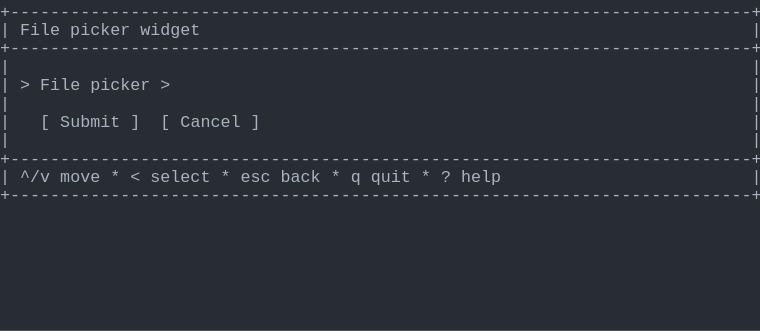
t = 0.00 s
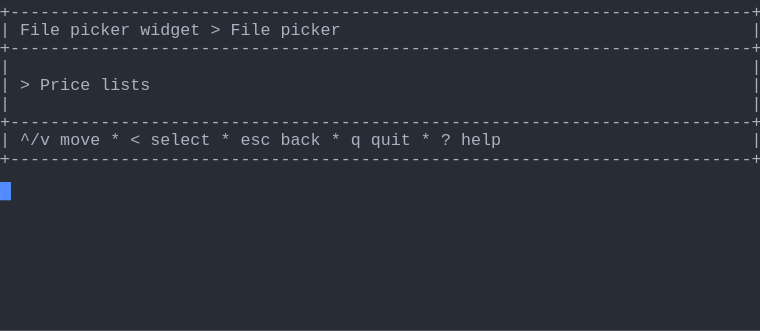
t = 1.37 s
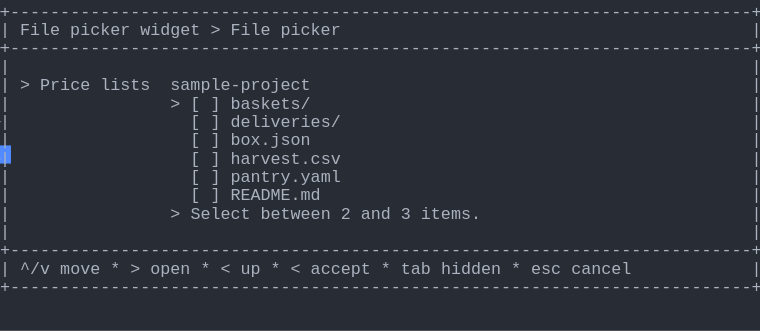
t = 2.39 s
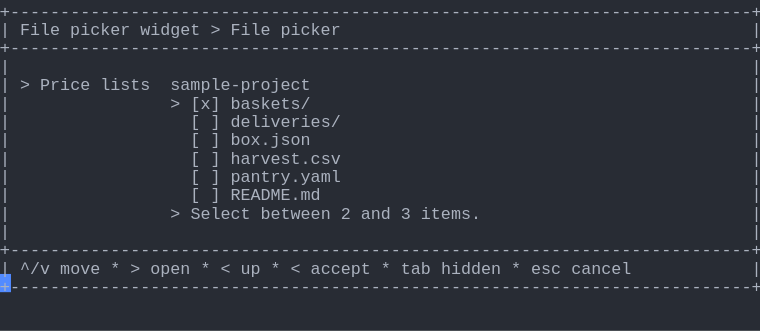
t = 3.61 s
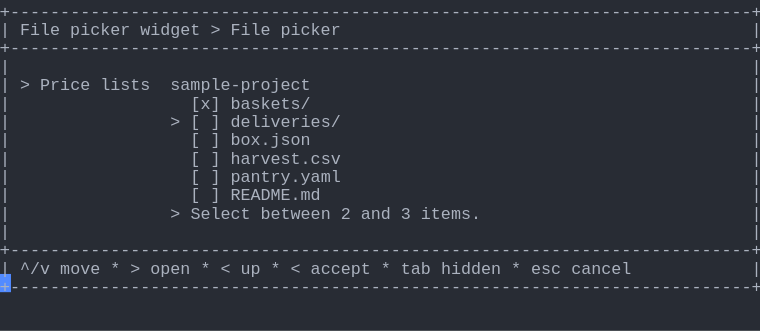
t = 4.62 s
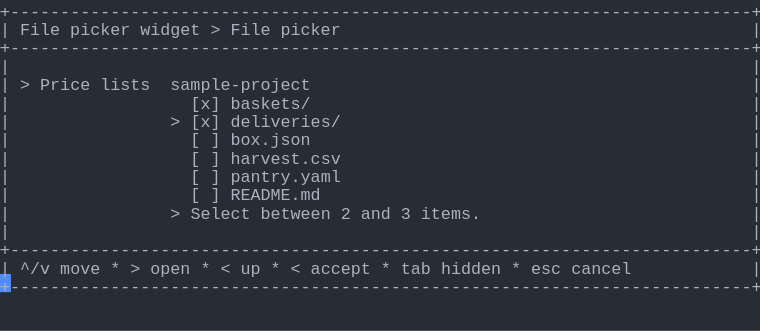
t = 6.00 s

The animated SVG that drew these frames (rendered in a browser with its animation timeline set to each time). Animation: 1 CSS @keyframes rule; one cycle of 7.38 s, repeats indefinitely.

<svg xmlns="http://www.w3.org/2000/svg" xmlns:xlink="http://www.w3.org/1999/xlink" width="760" height="330.66"><rect width="760" height="330.66" rx="0" ry="0" class="a"></rect><svg height="330.66" viewBox="0 0 76 33.066" width="760" xmlns="http://www.w3.org/2000/svg" xmlns:xlink="http://www.w3.org/1999/xlink"><style>.a{fill:rgb(40,44,52)}.b{font-family:Consolas,"Courier New",Courier,"Liberation Mono",monospace}.c{fill:rgb(171,178,191);white-space:pre}.d{fill:transparent}.e{fill:rgb(82,139,255)}.g{animation-duration:7.375s;animation-iteration-count:infinite;animation-name:f;animation-timing-function:steps(1,end)}@keyframes f{0%{transform:translateX(-0px)}0%{transform:translateX(-76px)}18.6%{transform:translateX(-152px)}29.7%{transform:translateX(-228px)}40.7%{transform:translateX(-304px)}51.7%{transform:translateX(-380px)}62.7%{transform:translateX(-456px)}100%{transform:translateX(-532px)}}</style><g font-family="Consolas, &quot;Courier New&quot;, Courier, &quot;Liberation Mono&quot;, monospace" font-size="1.67" class="b"><defs><symbol id="1"><text x="0" y="1.67" class="c" textLength="76.152" lengthAdjust="spacingAndGlyphs">+--------------------------------------------------------------------------+</text></symbol><symbol id="2"><text x="0" y="1.67" class="c" textLength="1.002" lengthAdjust="spacingAndGlyphs">|</text><text x="75.14999999999999" y="1.67" class="c" textLength="1.002" lengthAdjust="spacingAndGlyphs">|</text></symbol><symbol id="3"><text x="0" y="1.67" class="c" textLength="1.002" lengthAdjust="spacingAndGlyphs">|</text><text x="2.004" y="1.67" class="c" textLength="3.006" lengthAdjust="spacingAndGlyphs">^/v</text><text x="6.012" y="1.67" class="c" textLength="4.008" lengthAdjust="spacingAndGlyphs">move</text><text x="11.021999999999998" y="1.67" class="c" textLength="1.002" lengthAdjust="spacingAndGlyphs">*</text><text x="13.026" y="1.67" class="c" textLength="1.002" lengthAdjust="spacingAndGlyphs">&lt;</text><text x="15.029999999999998" y="1.67" class="c" textLength="6.012" lengthAdjust="spacingAndGlyphs">select</text><text x="22.043999999999997" y="1.67" class="c" textLength="1.002" lengthAdjust="spacingAndGlyphs">*</text><text x="24.048" y="1.67" class="c" textLength="3.006" lengthAdjust="spacingAndGlyphs">esc</text><text x="28.055999999999997" y="1.67" class="c" textLength="4.008" lengthAdjust="spacingAndGlyphs">back</text><text x="33.065999999999995" y="1.67" class="c" textLength="1.002" lengthAdjust="spacingAndGlyphs">*</text><text x="35.06999999999999" y="1.67" class="c" textLength="1.002" lengthAdjust="spacingAndGlyphs">q</text><text x="37.074" y="1.67" class="c" textLength="4.008" lengthAdjust="spacingAndGlyphs">quit</text><text x="42.083999999999996" y="1.67" class="c" textLength="1.002" lengthAdjust="spacingAndGlyphs">*</text><text x="44.087999999999994" y="1.67" class="c" textLength="1.002" lengthAdjust="spacingAndGlyphs">?</text><text x="46.09199999999999" y="1.67" class="c" textLength="4.008" lengthAdjust="spacingAndGlyphs">help</text><text x="75.14999999999999" y="1.67" class="c" textLength="1.002" lengthAdjust="spacingAndGlyphs">|</text></symbol><symbol id="4"><text x="0" y="1.67" class="c" textLength="1.002" lengthAdjust="spacingAndGlyphs">|</text><text x="2.004" y="1.67" class="c" textLength="4.008" lengthAdjust="spacingAndGlyphs">File</text><text x="7.013999999999999" y="1.67" class="c" textLength="6.012" lengthAdjust="spacingAndGlyphs">picker</text><text x="14.027999999999999" y="1.67" class="c" textLength="6.012" lengthAdjust="spacingAndGlyphs">widget</text><text x="21.041999999999998" y="1.67" class="c" textLength="1.002" lengthAdjust="spacingAndGlyphs">&gt;</text><text x="23.045999999999996" y="1.67" class="c" textLength="4.008" lengthAdjust="spacingAndGlyphs">File</text><text x="28.055999999999997" y="1.67" class="c" textLength="6.012" lengthAdjust="spacingAndGlyphs">picker</text><text x="75.14999999999999" y="1.67" class="c" textLength="1.002" lengthAdjust="spacingAndGlyphs">|</text></symbol><symbol id="5"><text x="0" y="1.67" class="c" textLength="1.002" lengthAdjust="spacingAndGlyphs">|</text><text x="2.004" y="1.67" class="c" textLength="1.002" lengthAdjust="spacingAndGlyphs">&gt;</text><text x="4.008" y="1.67" class="c" textLength="5.01" lengthAdjust="spacingAndGlyphs">Price</text><text x="10.02" y="1.67" class="c" textLength="5.01" lengthAdjust="spacingAndGlyphs">lists</text><text x="17.034" y="1.67" class="c" textLength="14.028" lengthAdjust="spacingAndGlyphs">sample-project</text><text x="75.14999999999999" y="1.67" class="c" textLength="1.002" lengthAdjust="spacingAndGlyphs">|</text></symbol><symbol id="6"><text x="0" y="1.67" class="c" textLength="1.002" lengthAdjust="spacingAndGlyphs">|</text><text x="19.037999999999997" y="1.67" class="c" textLength="1.002" lengthAdjust="spacingAndGlyphs">[</text><text x="21.041999999999998" y="1.67" class="c" textLength="1.002" lengthAdjust="spacingAndGlyphs">]</text><text x="23.045999999999996" y="1.67" class="c" textLength="11.022" lengthAdjust="spacingAndGlyphs">deliveries/</text><text x="75.14999999999999" y="1.67" class="c" textLength="1.002" lengthAdjust="spacingAndGlyphs">|</text></symbol><symbol id="7"><text x="0" y="1.67" class="c" textLength="1.002" lengthAdjust="spacingAndGlyphs">|</text><text x="19.037999999999997" y="1.67" class="c" textLength="1.002" lengthAdjust="spacingAndGlyphs">[</text><text x="21.041999999999998" y="1.67" class="c" textLength="1.002" lengthAdjust="spacingAndGlyphs">]</text><text x="23.045999999999996" y="1.67" class="c" textLength="8.016" lengthAdjust="spacingAndGlyphs">box.json</text><text x="75.14999999999999" y="1.67" class="c" textLength="1.002" lengthAdjust="spacingAndGlyphs">|</text></symbol><symbol id="8"><text x="0" y="1.67" class="c" textLength="1.002" lengthAdjust="spacingAndGlyphs">|</text><text x="19.037999999999997" y="1.67" class="c" textLength="1.002" lengthAdjust="spacingAndGlyphs">[</text><text x="21.041999999999998" y="1.67" class="c" textLength="1.002" lengthAdjust="spacingAndGlyphs">]</text><text x="23.045999999999996" y="1.67" class="c" textLength="11.022" lengthAdjust="spacingAndGlyphs">harvest.csv</text><text x="75.14999999999999" y="1.67" class="c" textLength="1.002" lengthAdjust="spacingAndGlyphs">|</text></symbol><symbol id="9"><text x="0" y="1.67" class="c" textLength="1.002" lengthAdjust="spacingAndGlyphs">|</text><text x="19.037999999999997" y="1.67" class="c" textLength="1.002" lengthAdjust="spacingAndGlyphs">[</text><text x="21.041999999999998" y="1.67" class="c" textLength="1.002" lengthAdjust="spacingAndGlyphs">]</text><text x="23.045999999999996" y="1.67" class="c" textLength="11.022" lengthAdjust="spacingAndGlyphs">pantry.yaml</text><text x="75.14999999999999" y="1.67" class="c" textLength="1.002" lengthAdjust="spacingAndGlyphs">|</text></symbol><symbol id="10"><text x="0" y="1.67" class="c" textLength="1.002" lengthAdjust="spacingAndGlyphs">|</text><text x="19.037999999999997" y="1.67" class="c" textLength="1.002" lengthAdjust="spacingAndGlyphs">[</text><text x="21.041999999999998" y="1.67" class="c" textLength="1.002" lengthAdjust="spacingAndGlyphs">]</text><text x="23.045999999999996" y="1.67" class="c" textLength="9.018" lengthAdjust="spacingAndGlyphs">README.md</text><text x="75.14999999999999" y="1.67" class="c" textLength="1.002" lengthAdjust="spacingAndGlyphs">|</text></symbol><symbol id="11"><text x="0" y="1.67" class="c" textLength="1.002" lengthAdjust="spacingAndGlyphs">|</text><text x="17.034" y="1.67" class="c" textLength="1.002" lengthAdjust="spacingAndGlyphs">&gt;</text><text x="19.037999999999997" y="1.67" class="c" textLength="6.012" lengthAdjust="spacingAndGlyphs">Select</text><text x="26.052" y="1.67" class="c" textLength="7.014" lengthAdjust="spacingAndGlyphs">between</text><text x="34.068" y="1.67" class="c" textLength="1.002" lengthAdjust="spacingAndGlyphs">2</text><text x="36.071999999999996" y="1.67" class="c" textLength="3.006" lengthAdjust="spacingAndGlyphs">and</text><text x="40.08" y="1.67" class="c" textLength="1.002" lengthAdjust="spacingAndGlyphs">3</text><text x="42.083999999999996" y="1.67" class="c" textLength="6.012" lengthAdjust="spacingAndGlyphs">items.</text><text x="75.14999999999999" y="1.67" class="c" textLength="1.002" lengthAdjust="spacingAndGlyphs">|</text></symbol><symbol id="12"><text x="0" y="1.67" class="c" textLength="1.002" lengthAdjust="spacingAndGlyphs">|</text><text x="2.004" y="1.67" class="c" textLength="3.006" lengthAdjust="spacingAndGlyphs">^/v</text><text x="6.012" y="1.67" class="c" textLength="4.008" lengthAdjust="spacingAndGlyphs">move</text><text x="11.021999999999998" y="1.67" class="c" textLength="1.002" lengthAdjust="spacingAndGlyphs">*</text><text x="13.026" y="1.67" class="c" textLength="1.002" lengthAdjust="spacingAndGlyphs">&gt;</text><text x="15.029999999999998" y="1.67" class="c" textLength="4.008" lengthAdjust="spacingAndGlyphs">open</text><text x="20.04" y="1.67" class="c" textLength="1.002" lengthAdjust="spacingAndGlyphs">*</text><text x="22.043999999999997" y="1.67" class="c" textLength="1.002" lengthAdjust="spacingAndGlyphs">&lt;</text><text x="24.048" y="1.67" class="c" textLength="2.004" lengthAdjust="spacingAndGlyphs">up</text><text x="27.054" y="1.67" class="c" textLength="1.002" lengthAdjust="spacingAndGlyphs">*</text><text x="29.058" y="1.67" class="c" textLength="1.002" lengthAdjust="spacingAndGlyphs">&lt;</text><text x="31.061999999999998" y="1.67" class="c" textLength="6.012" lengthAdjust="spacingAndGlyphs">accept</text><text x="38.07599999999999" y="1.67" class="c" textLength="1.002" lengthAdjust="spacingAndGlyphs">*</text><text x="40.08" y="1.67" class="c" textLength="3.006" lengthAdjust="spacingAndGlyphs">tab</text><text x="44.087999999999994" y="1.67" class="c" textLength="6.012" lengthAdjust="spacingAndGlyphs">hidden</text><text x="51.102" y="1.67" class="c" textLength="1.002" lengthAdjust="spacingAndGlyphs">*</text><text x="53.105999999999995" y="1.67" class="c" textLength="3.006" lengthAdjust="spacingAndGlyphs">esc</text><text x="57.114" y="1.67" class="c" textLength="6.012" lengthAdjust="spacingAndGlyphs">cancel</text><text x="75.14999999999999" y="1.67" class="c" textLength="1.002" lengthAdjust="spacingAndGlyphs">|</text></symbol><symbol id="13"><text x="0" y="1.67" class="c" textLength="1.002" lengthAdjust="spacingAndGlyphs">|</text><text x="19.037999999999997" y="1.67" class="c" textLength="3.006" lengthAdjust="spacingAndGlyphs">[x]</text><text x="23.045999999999996" y="1.67" class="c" textLength="8.016" lengthAdjust="spacingAndGlyphs">baskets/</text><text x="75.14999999999999" y="1.67" class="c" textLength="1.002" lengthAdjust="spacingAndGlyphs">|</text></symbol><symbol id="14"><text x="0" y="1.67" class="c" textLength="1.002" lengthAdjust="spacingAndGlyphs">|</text><text x="17.034" y="1.67" class="c" textLength="1.002" lengthAdjust="spacingAndGlyphs">&gt;</text><text x="19.037999999999997" y="1.67" class="c" textLength="3.006" lengthAdjust="spacingAndGlyphs">[x]</text><text x="23.045999999999996" y="1.67" class="c" textLength="11.022" lengthAdjust="spacingAndGlyphs">deliveries/</text><text x="75.14999999999999" y="1.67" class="c" textLength="1.002" lengthAdjust="spacingAndGlyphs">|</text></symbol><symbol id="a"><rect height="18" width="76" x="0" y="0" class="d"></rect></symbol><symbol id="b"><rect height="1.837" width="1.1022" class="e"></rect></symbol></defs><rect height="33.066" width="76" class="a"></rect><g class="g"><svg x="0" y="0" width="608"><svg x="0"><use xlink:href="#a"></use><use xlink:href="#b" x="-0.0040000000000000036" y="0"></use></svg><svg x="76"><use xlink:href="#a"></use><use xlink:href="#b" x="75.996" y="18.195"></use><use xlink:href="#1" y="0"></use><text x="0" y="3.5069999999999997" class="c" textLength="1.002" lengthAdjust="spacingAndGlyphs">|</text><text x="2.004" y="3.5069999999999997" class="c" textLength="4.008" lengthAdjust="spacingAndGlyphs">File</text><text x="7.013999999999999" y="3.5069999999999997" class="c" textLength="6.012" lengthAdjust="spacingAndGlyphs">picker</text><text x="14.027999999999999" y="3.5069999999999997" class="c" textLength="6.012" lengthAdjust="spacingAndGlyphs">widget</text><text x="75.14999999999999" y="3.5069999999999997" class="c" textLength="1.002" lengthAdjust="spacingAndGlyphs">|</text><use xlink:href="#1" y="3.674"></use><use xlink:href="#2" y="5.511"></use><text x="0" y="9.018" class="c" textLength="1.002" lengthAdjust="spacingAndGlyphs">|</text><text x="2.004" y="9.018" class="c" textLength="1.002" lengthAdjust="spacingAndGlyphs">&gt;</text><text x="4.008" y="9.018" class="c" textLength="4.008" lengthAdjust="spacingAndGlyphs">File</text><text x="9.017999999999999" y="9.018" class="c" textLength="6.012" lengthAdjust="spacingAndGlyphs">picker</text><text x="16.032" y="9.018" class="c" textLength="1.002" lengthAdjust="spacingAndGlyphs">&gt;</text><text x="75.14999999999999" y="9.018" class="c" textLength="1.002" lengthAdjust="spacingAndGlyphs">|</text><use xlink:href="#2" y="9.185"></use><text x="0" y="12.692" class="c" textLength="1.002" lengthAdjust="spacingAndGlyphs">|</text><text x="4.008" y="12.692" class="c" textLength="1.002" lengthAdjust="spacingAndGlyphs">[</text><text x="6.012" y="12.692" class="c" textLength="6.012" lengthAdjust="spacingAndGlyphs">Submit</text><text x="13.026" y="12.692" class="c" textLength="1.002" lengthAdjust="spacingAndGlyphs">]</text><text x="16.032" y="12.692" class="c" textLength="1.002" lengthAdjust="spacingAndGlyphs">[</text><text x="18.035999999999998" y="12.692" class="c" textLength="6.012" lengthAdjust="spacingAndGlyphs">Cancel</text><text x="25.05" y="12.692" class="c" textLength="1.002" lengthAdjust="spacingAndGlyphs">]</text><text x="75.14999999999999" y="12.692" class="c" textLength="1.002" lengthAdjust="spacingAndGlyphs">|</text><use xlink:href="#2" y="12.859"></use><use xlink:href="#1" y="14.696"></use><use xlink:href="#3" y="16.533"></use><use xlink:href="#1" y="18.37"></use></svg><svg x="152"><use xlink:href="#a"></use><use xlink:href="#b" x="75.996" y="14.520999999999999"></use><use xlink:href="#1" y="0"></use><use xlink:href="#4" y="1.837"></use><use xlink:href="#1" y="3.674"></use><use xlink:href="#2" y="5.511"></use><text x="0" y="9.018" class="c" textLength="1.002" lengthAdjust="spacingAndGlyphs">|</text><text x="2.004" y="9.018" class="c" textLength="1.002" lengthAdjust="spacingAndGlyphs">&gt;</text><text x="4.008" y="9.018" class="c" textLength="5.01" lengthAdjust="spacingAndGlyphs">Price</text><text x="10.02" y="9.018" class="c" textLength="5.01" lengthAdjust="spacingAndGlyphs">lists</text><text x="75.14999999999999" y="9.018" class="c" textLength="1.002" lengthAdjust="spacingAndGlyphs">|</text><use xlink:href="#2" y="9.185"></use><use xlink:href="#1" y="11.022"></use><use xlink:href="#3" y="12.859"></use><use xlink:href="#1" y="14.696"></use></svg><svg x="228"><use xlink:href="#a"></use><use xlink:href="#b" x="75.996" y="27.38"></use><use xlink:href="#1" y="0"></use><use xlink:href="#4" y="1.837"></use><use xlink:href="#1" y="3.674"></use><use xlink:href="#2" y="5.511"></use><use xlink:href="#5" y="7.348"></use><text x="0" y="10.855" class="c" textLength="1.002" lengthAdjust="spacingAndGlyphs">|</text><text x="17.034" y="10.855" class="c" textLength="1.002" lengthAdjust="spacingAndGlyphs">&gt;</text><text x="19.037999999999997" y="10.855" class="c" textLength="1.002" lengthAdjust="spacingAndGlyphs">[</text><text x="21.041999999999998" y="10.855" class="c" textLength="1.002" lengthAdjust="spacingAndGlyphs">]</text><text x="23.045999999999996" y="10.855" class="c" textLength="8.016" lengthAdjust="spacingAndGlyphs">baskets/</text><text x="75.14999999999999" y="10.855" class="c" textLength="1.002" lengthAdjust="spacingAndGlyphs">|</text><use xlink:href="#6" y="11.022"></use><use xlink:href="#7" y="12.859"></use><use xlink:href="#8" y="14.696"></use><use xlink:href="#9" y="16.533"></use><use xlink:href="#10" y="18.37"></use><use xlink:href="#11" y="20.206999999999997"></use><use xlink:href="#2" y="22.044"></use><use xlink:href="#1" y="23.881000000000004"></use><use xlink:href="#12" y="25.718"></use><use xlink:href="#1" y="27.555"></use></svg><svg x="304"><use xlink:href="#a"></use><use xlink:href="#b" x="75.996" y="27.38"></use><use xlink:href="#1" y="0"></use><use xlink:href="#4" y="1.837"></use><use xlink:href="#1" y="3.674"></use><use xlink:href="#2" y="5.511"></use><use xlink:href="#5" y="7.348"></use><text x="0" y="10.855" class="c" textLength="1.002" lengthAdjust="spacingAndGlyphs">|</text><text x="17.034" y="10.855" class="c" textLength="1.002" lengthAdjust="spacingAndGlyphs">&gt;</text><text x="19.037999999999997" y="10.855" class="c" textLength="3.006" lengthAdjust="spacingAndGlyphs">[x]</text><text x="23.045999999999996" y="10.855" class="c" textLength="8.016" lengthAdjust="spacingAndGlyphs">baskets/</text><text x="75.14999999999999" y="10.855" class="c" textLength="1.002" lengthAdjust="spacingAndGlyphs">|</text><use xlink:href="#6" y="11.022"></use><use xlink:href="#7" y="12.859"></use><use xlink:href="#8" y="14.696"></use><use xlink:href="#9" y="16.533"></use><use xlink:href="#10" y="18.37"></use><use xlink:href="#11" y="20.206999999999997"></use><use xlink:href="#2" y="22.044"></use><use xlink:href="#1" y="23.881000000000004"></use><use xlink:href="#12" y="25.718"></use><use xlink:href="#1" y="27.555"></use></svg><svg x="380"><use xlink:href="#a"></use><use xlink:href="#b" x="75.996" y="27.38"></use><use xlink:href="#1" y="0"></use><use xlink:href="#4" y="1.837"></use><use xlink:href="#1" y="3.674"></use><use xlink:href="#2" y="5.511"></use><use xlink:href="#5" y="7.348"></use><use xlink:href="#13" y="9.185"></use><text x="0" y="12.692" class="c" textLength="1.002" lengthAdjust="spacingAndGlyphs">|</text><text x="17.034" y="12.692" class="c" textLength="1.002" lengthAdjust="spacingAndGlyphs">&gt;</text><text x="19.037999999999997" y="12.692" class="c" textLength="1.002" lengthAdjust="spacingAndGlyphs">[</text><text x="21.041999999999998" y="12.692" class="c" textLength="1.002" lengthAdjust="spacingAndGlyphs">]</text><text x="23.045999999999996" y="12.692" class="c" textLength="11.022" lengthAdjust="spacingAndGlyphs">deliveries/</text><text x="75.14999999999999" y="12.692" class="c" textLength="1.002" lengthAdjust="spacingAndGlyphs">|</text><use xlink:href="#7" y="12.859"></use><use xlink:href="#8" y="14.696"></use><use xlink:href="#9" y="16.533"></use><use xlink:href="#10" y="18.37"></use><use xlink:href="#11" y="20.206999999999997"></use><use xlink:href="#2" y="22.044"></use><use xlink:href="#1" y="23.881000000000004"></use><use xlink:href="#12" y="25.718"></use><use xlink:href="#1" y="27.555"></use></svg><svg x="456"><use xlink:href="#a"></use><use xlink:href="#b" x="75.996" y="27.38"></use><use xlink:href="#1" y="0"></use><use xlink:href="#4" y="1.837"></use><use xlink:href="#1" y="3.674"></use><use xlink:href="#2" y="5.511"></use><use xlink:href="#5" y="7.348"></use><use xlink:href="#13" y="9.185"></use><use xlink:href="#14" y="11.022"></use><use xlink:href="#7" y="12.859"></use><use xlink:href="#8" y="14.696"></use><use xlink:href="#9" y="16.533"></use><use xlink:href="#10" y="18.37"></use><use xlink:href="#11" y="20.206999999999997"></use><use xlink:href="#2" y="22.044"></use><use xlink:href="#1" y="23.881000000000004"></use><use xlink:href="#12" y="25.718"></use><use xlink:href="#1" y="27.555"></use></svg><svg x="532"><use xlink:href="#a"></use><use xlink:href="#b" x="0.996" y="29.217"></use><use xlink:href="#1" y="0"></use><use xlink:href="#4" y="1.837"></use><use xlink:href="#1" y="3.674"></use><use xlink:href="#2" y="5.511"></use><use xlink:href="#5" y="7.348"></use><use xlink:href="#13" y="9.185"></use><use xlink:href="#14" y="11.022"></use><use xlink:href="#7" y="12.859"></use><use xlink:href="#8" y="14.696"></use><use xlink:href="#9" y="16.533"></use><use xlink:href="#10" y="18.37"></use><use xlink:href="#11" y="20.206999999999997"></use><use xlink:href="#2" y="22.044"></use><use xlink:href="#1" y="23.881000000000004"></use><use xlink:href="#12" y="25.718"></use><use xlink:href="#1" y="27.555"></use></svg></svg></g></g></svg></svg>
